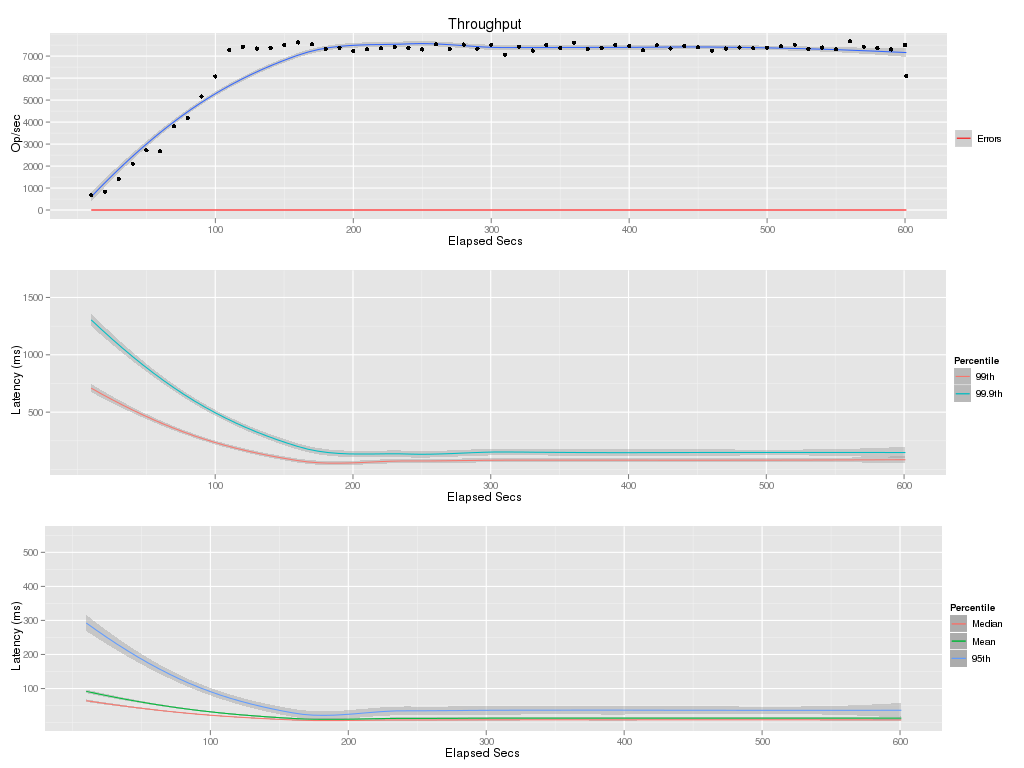

Values plotted in this chart, from the file beside it:
elapsed, window, total, successful, failed
10, 10, 6714, 6714, 0
20, 10, 8365, 8365, 0
30, 10, 14165, 14165, 0
40, 10, 21121, 21121, 0
50, 10, 27134, 27134, 0
60, 10, 26670, 26670, 0
70, 10, 38054, 38054, 0
80, 10, 41860, 41860, 0
90, 10, 51625, 51625, 0
100, 10, 60749, 60749, 0
110, 10, 72798, 72798, 0
120, 10, 74142, 74142, 0
130, 10, 73420, 73420, 0
140, 10, 73738, 73738, 0
150, 10, 74977, 74977, 0
160, 10, 76190, 76190, 0
170, 10, 75408, 75408, 0
180, 10, 73297, 73297, 0
190, 10, 73837, 73837, 0
200, 10, 72308, 72308, 0
210, 10, 73098, 73098, 0
220, 10, 73485, 73485, 0
230, 10, 74064, 74064, 0
240, 10, 73715, 73715, 0
250, 10, 73025, 73025, 0
260, 10, 75341, 75341, 0
270, 10, 73226, 73226, 0
280, 10, 75229, 75229, 0
290, 10, 73398, 73398, 0
300, 10, 75148, 75148, 0
310, 10, 70612, 70612, 0
320, 10, 74264, 74264, 0
330, 10, 72499, 72499, 0
340, 10, 75069, 75069, 0
350, 10, 73661, 73661, 0
360, 10, 76079, 76079, 0
370, 10, 73166, 73166, 0
380, 10, 73818, 73818, 0
390, 10, 75127, 75127, 0
400, 10, 74528, 74528, 0
410, 10, 72592, 72592, 0
420, 10, 74931, 74931, 0
430, 10, 73424, 73424, 0
440, 10, 74572, 74572, 0
450, 10, 74031, 74031, 0
460, 10, 72470, 72470, 0
470, 10, 73421, 73421, 0
480, 10, 73917, 73917, 0
490, 10, 73547, 73547, 0
500, 10, 73823, 73823, 0
510, 10, 74492, 74492, 0
520, 10, 75185, 75185, 0
530, 10, 73335, 73335, 0
540, 10, 73877, 73877, 0
550, 10, 73170, 73170, 0
560, 10, 76744, 76744, 0
570, 10, 74261, 74261, 0
580, 10, 73536, 73536, 0
590, 10, 73024, 73024, 0
600, 10, 75042, 75042, 0
... 1 more rows
